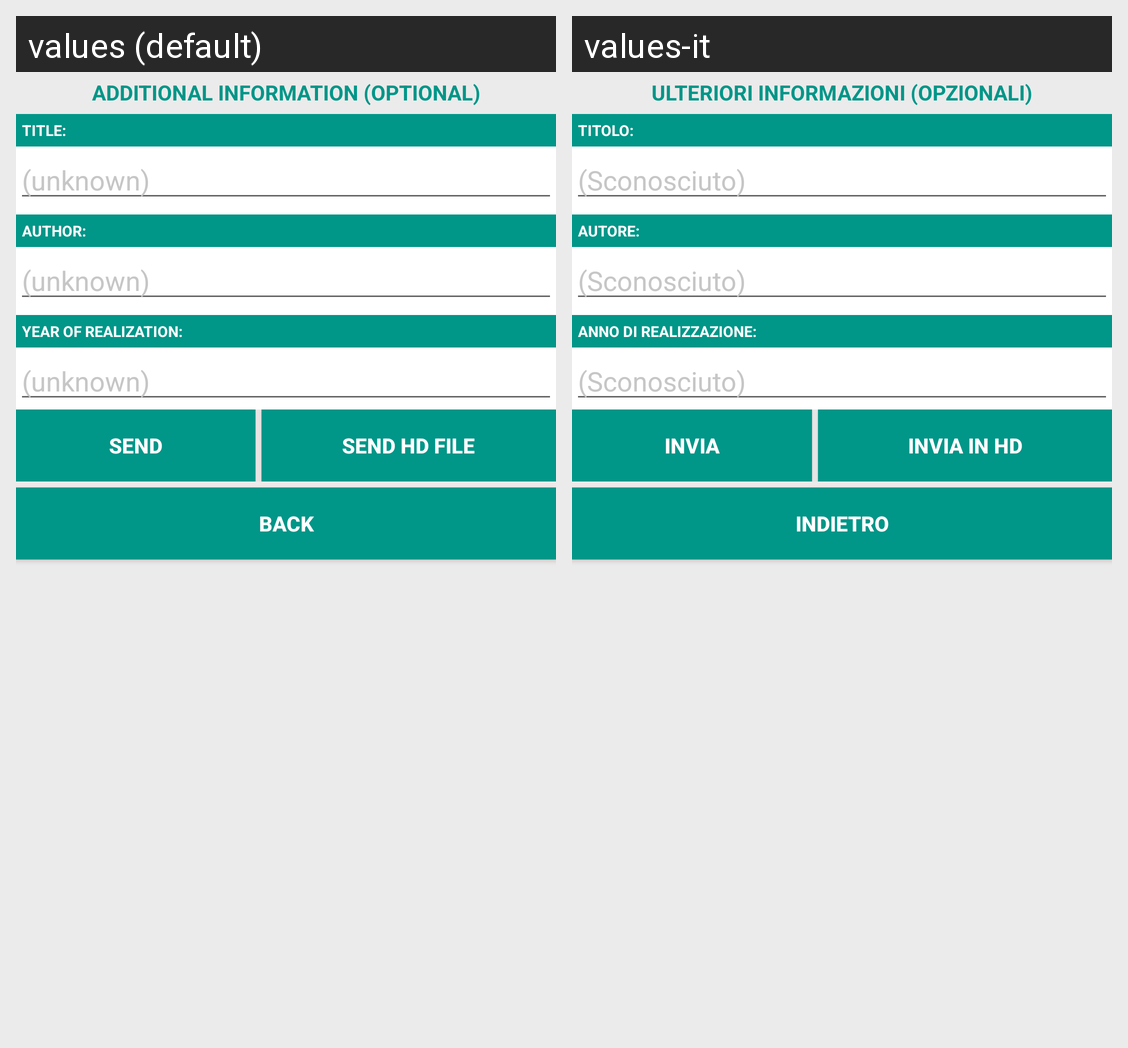

For this localized Android screen grid, give each drawn string resource with its value in every locale shown.
Android screen res/layout/popup_moreinfo.xml rendered under 2 locales, left to right: values (default), values-it. Device: Nexus 5 (rendered at 1080×1920; each locale shown at half size, 540×960, under a caption strip naming it); theme AppTheme.
Strings drawn on this screen, with the default value and each locale's value (text and hints the layout hard-codes, and strings that could not be matched under every locale, appear in the picture but are not listed):

dialog_title
  values: Additional information (optional)
  values-it: Ulteriori informazioni (opzionali)

card_title
  values: Title:
  values-it: Titolo:

unknown
  values: (unknown)
  values-it: (Sconosciuto)

card_author
  values: Author:
  values-it: Autore:

card_year
  values: Year of realization:
  values-it: Anno di realizzazione:

action_send
  values: Send
  values-it: Invia

action_send_hd
  values: Send HD file
  values-it: Invia in HD

action_back
  values: Back
  values-it: Indietro
